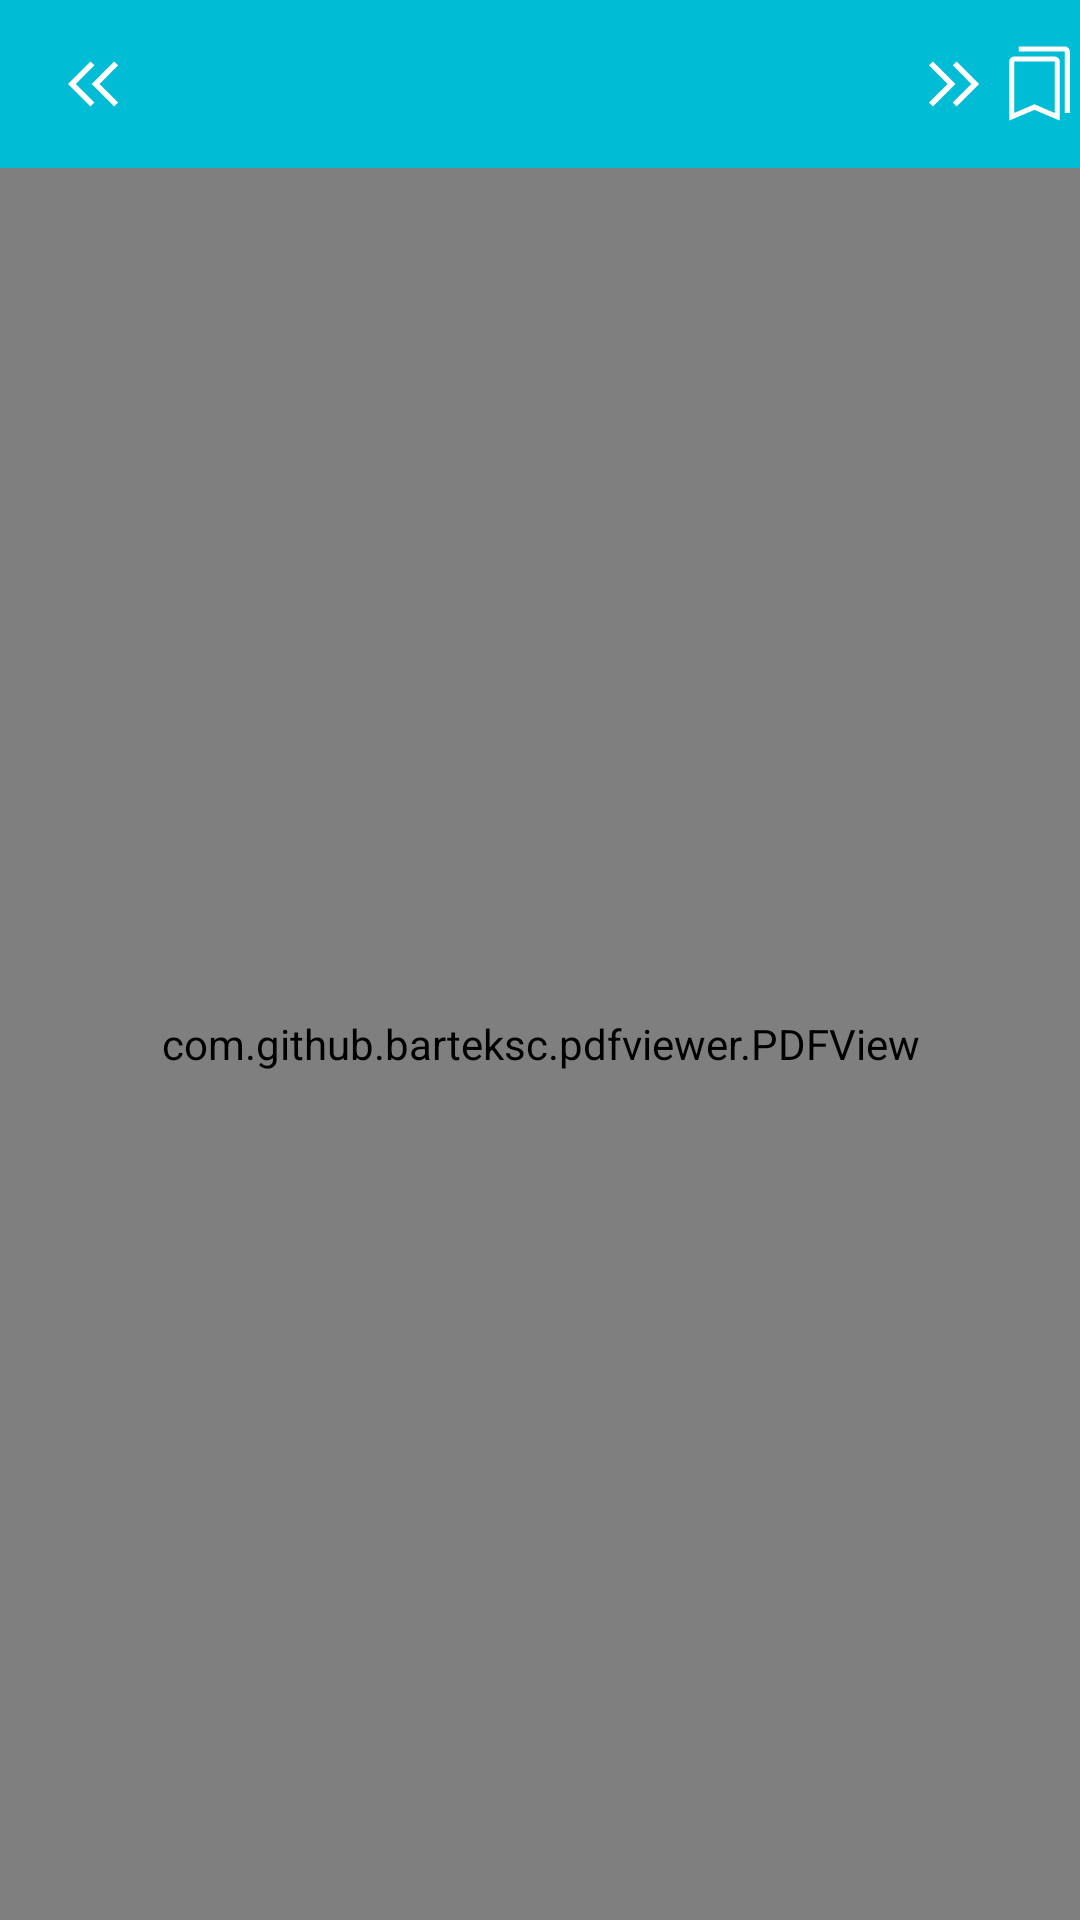

Produce the Android XML layout that renders to this screen, including the resource entries it uses.
<!-- AndroidManifest.xml: application theme Theme.JK_0048_contentlist_v1 -->
<!-- res/layout/fragment_content.xml -->
<?xml version="1.0" encoding="utf-8"?>
<androidx.drawerlayout.widget.DrawerLayout
    xmlns:android="http://schemas.android.com/apk/res/android"
    xmlns:tools="http://schemas.android.com/tools"
    android:id="@+id/drawer_layout"
    android:layout_width="match_parent"
    android:layout_height="match_parent"
    android:orientation="horizontal">

    <LinearLayout
        android:layout_width="match_parent"
        android:layout_height="match_parent"
        android:orientation="vertical">

        <androidx.appcompat.widget.Toolbar
            android:background="@color/primary"
            android:id="@+id/toolbar"
            android:layout_width="match_parent"
            android:layout_height="wrap_content"
            android:theme="?attr/actionBarTheme">

            <ImageView
                android:id="@+id/back_button"
                android:layout_width="wrap_content"
                android:layout_height="wrap_content"
                android:src="@drawable/ic_arrow_left"
                android:background="?attr/actionBarItemBackground"
                tools:ignore="ContentDescription" />

            <TextView
                android:id="@+id/progress_bar"
                android:layout_width="wrap_content"
                android:layout_height="wrap_content"
                android:layout_gravity="center"
                android:textAppearance="?android:attr/textAppearanceLarge"
                android:textSize="22sp" />

            <ImageView
                android:id="@+id/bookmark_button"
                android:layout_width="wrap_content"
                android:layout_height="wrap_content"
                android:layout_gravity="end"
                android:src="@drawable/ic_bookmark"
                android:background="?attr/actionBarItemBackground"
                tools:ignore="ContentDescription" />

            <ImageView
                android:id="@+id/forward_button"
                android:layout_width="wrap_content"
                android:layout_height="wrap_content"
                android:layout_gravity="end"
                android:src="@drawable/ic_arrow_right"
                android:background="?attr/actionBarItemBackground"
                tools:ignore="ContentDescription" />

        </androidx.appcompat.widget.Toolbar>

        <com.github.barteksc.pdfviewer.PDFView
            android:id="@+id/pdfView"
            android:layout_width="match_parent"
            android:layout_height="match_parent" />

    </LinearLayout>

    <FrameLayout
        android:id="@+id/navigation_drawer"
        android:layout_width="280dp"
        android:layout_height="match_parent"
        android:layout_gravity="start"
        android:background="?android:attr/colorBackground"
        android:clickable="true"
        android:focusable="true">

        <androidx.recyclerview.widget.RecyclerView
            android:layout_height="match_parent"
            android:layout_width="match_parent"
            android:id="@+id/recycler_view"
            android:scrollbars="vertical"
            android:orientation="horizontal"/>

    </FrameLayout>

</androidx.drawerlayout.widget.DrawerLayout>
<!-- resources referenced by this layout -->
<resources>
  <color name="primary">#00BCD4</color>
  <!-- drawable ic_arrow_left (drawable) -->
  <?xml version="1.0" encoding="utf-8"?>
  <vector xmlns:android="http://schemas.android.com/apk/res/android"
      android:width="30dp"
      android:height="30dp"
      android:viewportWidth="48"
      android:viewportHeight="48"
      android:tint="?android:attr/textColorPrimary">
    <path
        android:fillColor="@android:color/white"
        android:pathData="M35.3,35.95 L23.3,23.95 35.3,11.95 37.4,14.05 27.5,23.95 37.4,33.85ZM22.65,35.95 L10.65,23.95 22.65,11.95 24.75,14.05 14.85,23.95 24.75,33.85Z"/>
  </vector>
  <!-- drawable ic_arrow_right (drawable) -->
  <?xml version="1.0" encoding="utf-8"?>
  <vector xmlns:android="http://schemas.android.com/apk/res/android"
      android:width="30dp"
      android:height="30dp"
      android:viewportWidth="48"
      android:viewportHeight="48"
      android:tint="?android:attr/textColorPrimary">
    <path
        android:fillColor="@android:color/white"
        android:pathData="M12.75,35.95 L10.65,33.85 20.55,23.95 10.65,14.05 12.75,11.95 24.75,23.95ZM25.4,35.95 L23.3,33.85 33.2,23.95 23.3,14.05 25.4,11.95 37.4,23.95Z"/>
  </vector>
  <!-- drawable ic_bookmark (drawable) -->
  <?xml version="1.0" encoding="utf-8"?>
  <vector xmlns:android="http://schemas.android.com/apk/res/android"
      android:width="27dp"
      android:height="27dp"
      android:viewportWidth="48"
      android:viewportHeight="48"
      android:tint="?android:attr/textColorPrimary">
    <path
        android:fillColor="@android:color/white"
        android:pathData="M39,41.5V5Q39,5 39,5Q39,5 39,5H11.65V2H39Q40.2,2 41.1,2.9Q42,3.8 42,5V41.5ZM9,41.45 L21,36.3 33,41.45V11Q33,11 33,11Q33,11 33,11H9Q9,11 9,11Q9,11 9,11ZM6,46V11Q6,9.8 6.9,8.9Q7.8,8 9,8H33Q34.2,8 35.125,8.9Q36.05,9.8 36.05,11V46L21,39.65ZM9,11Q9,11 9,11Q9,11 9,11H33Q33,11 33,11Q33,11 33,11H21Z"/>
  </vector>
  <style name="Theme.JK_0048_contentlist_v1" parent="Theme.AppCompat.Light.DarkActionBar">
          <item name="windowActionBar">false</item>
          <item name="windowNoTitle">true</item>
          <item name="colorPrimary">@color/primary</item>
          <item name="colorPrimaryDark">@color/primary_dark</item>
          <item name="colorAccent">@color/accent</item>
          <item name="android:colorBackground">@color/primary_light</item>
      </style>
  <color name="primary_dark">#0097A7</color>
  <color name="accent">#795548</color>
  <color name="primary_light">#B2EBF2</color>
</resources>
